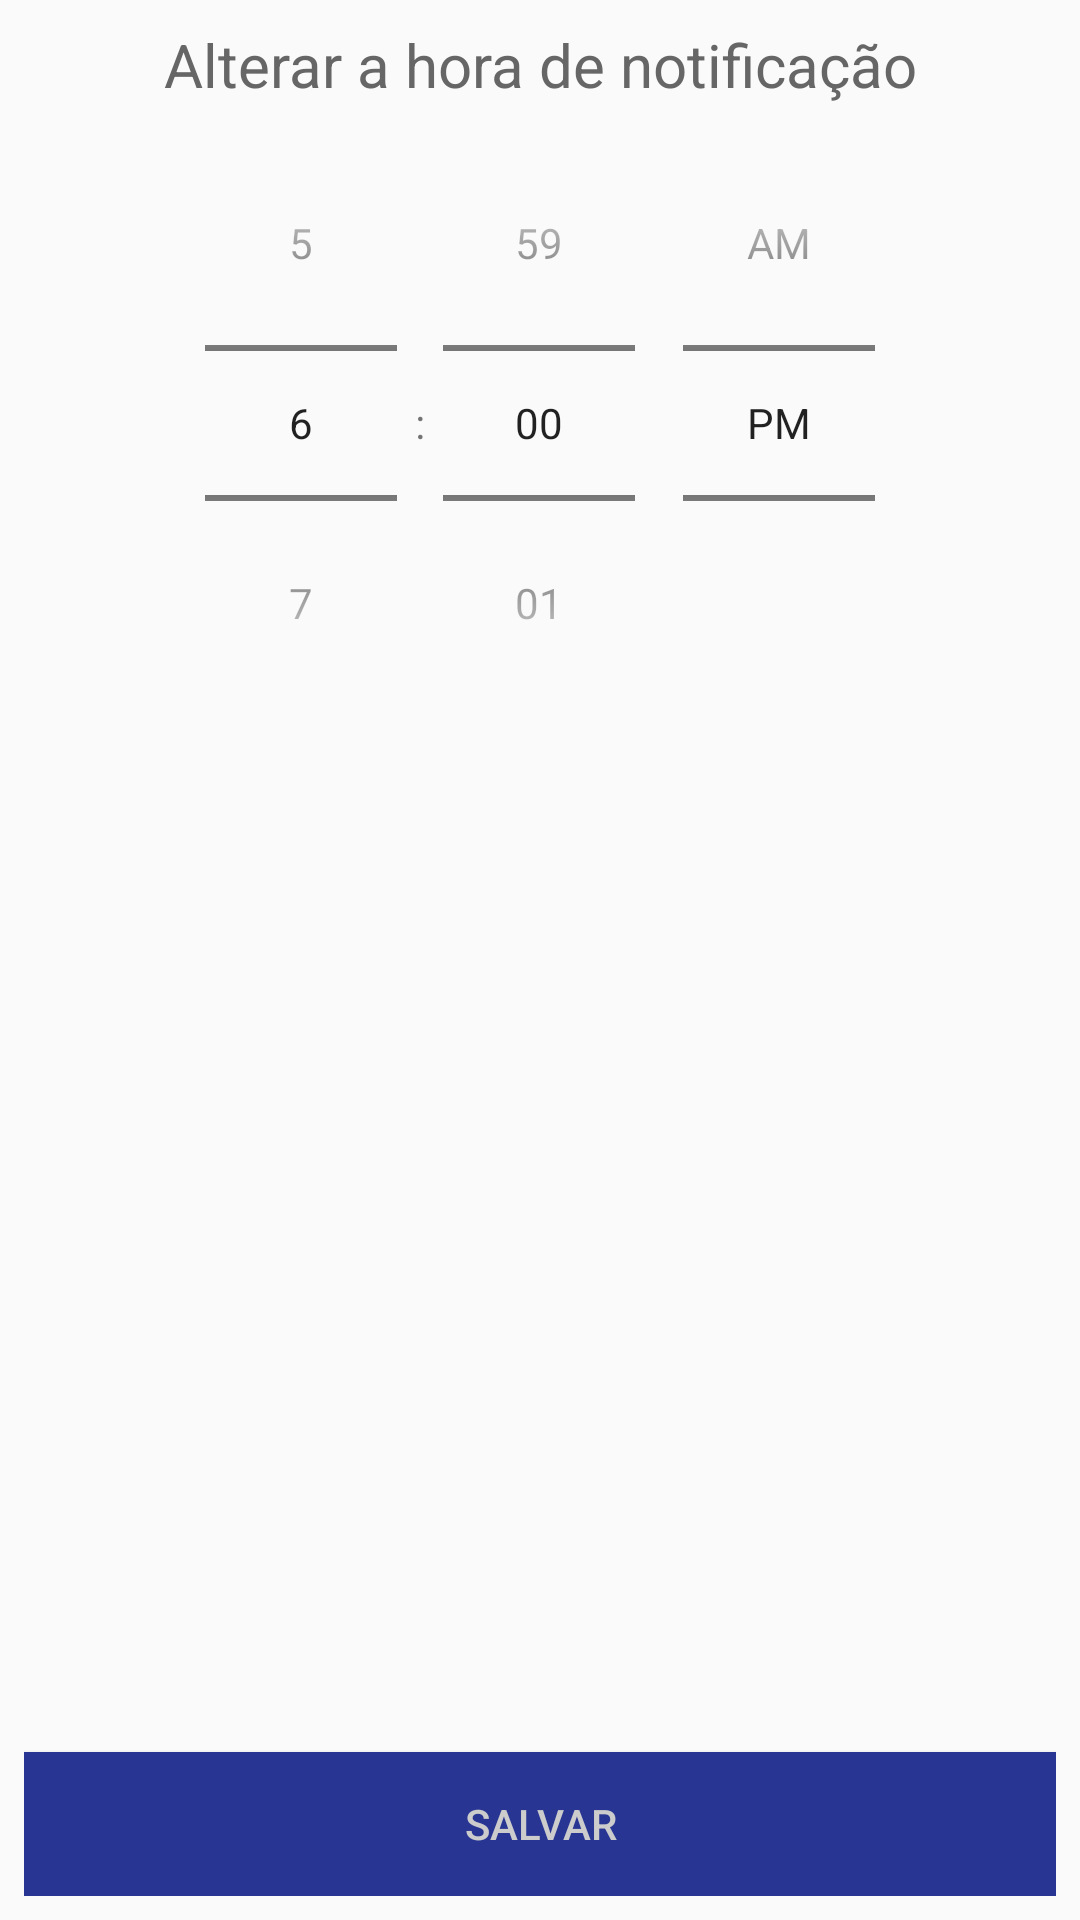

Layout XML and referenced resources for this Android screen:
<!-- AndroidManifest.xml: application theme AppTheme -->
<!-- res/layout/dialog_notification_schedule.xml -->
<?xml version="1.0" encoding="utf-8"?>
<LinearLayout
    xmlns:android="http://schemas.android.com/apk/res/android"
    android:orientation="vertical"
    android:layout_width="match_parent"
    android:padding="8dp"
    android:layout_height="match_parent">

    <android.support.design.widget.TextInputLayout
        android:layout_width="match_parent"
        android:layout_height="wrap_content"
        android:textColorHint="@color/textColorPrimaryDark">
        <TextView
            android:layout_width="match_parent"
            android:layout_height="wrap_content"
            android:ems="10"
            android:id="@+id/editx_new_time"
            android:textSize="20dp"
            android:textAlignment="center"
            android:textColor="@color/textColorPrimaryLight"
            android:focusableInTouchMode="false"
            android:text="Alterar a hora de notificação"/>
    </android.support.design.widget.TextInputLayout>

    <TimePicker
        android:id="@+id/tp_new_time"
        android:layout_width="match_parent"
        android:calendarViewShown="true"
        android:timePickerMode="spinner"
        android:layout_weight="4"
        android:layout_height="0dp" />

    <Button
        android:id="@+id/bt_dp_set"
        android:layout_width="match_parent"
        android:layout_height="wrap_content"
        android:text="Salvar"
        android:background="@color/colorPrimary"
        android:textColor="@color/colorWhite"/>

</LinearLayout>
<!-- resources referenced by this layout -->
<resources>
  <color name="colorPrimary">#283593</color>
  <color name="colorWhite">#CCCCCC</color>
  <color name="textColorPrimaryDark">#CCC</color>
  <color name="textColorPrimaryLight">#666</color>
  <style name="AppTheme" parent="Theme.AppCompat.Light.DarkActionBar">
          
          <item name="colorPrimary">@color/colorPrimary</item>
          <item name="colorPrimaryDark">@color/colorPrimaryDark</item>
          <item name="colorAccent">@color/colorAccent</item>
          <item name="android:navigationBarColor">@color/colorPrimary</item>
      </style>
  <color name="colorPrimaryDark">#303F9F</color>
  <color name="colorAccent">#666</color>
</resources>
